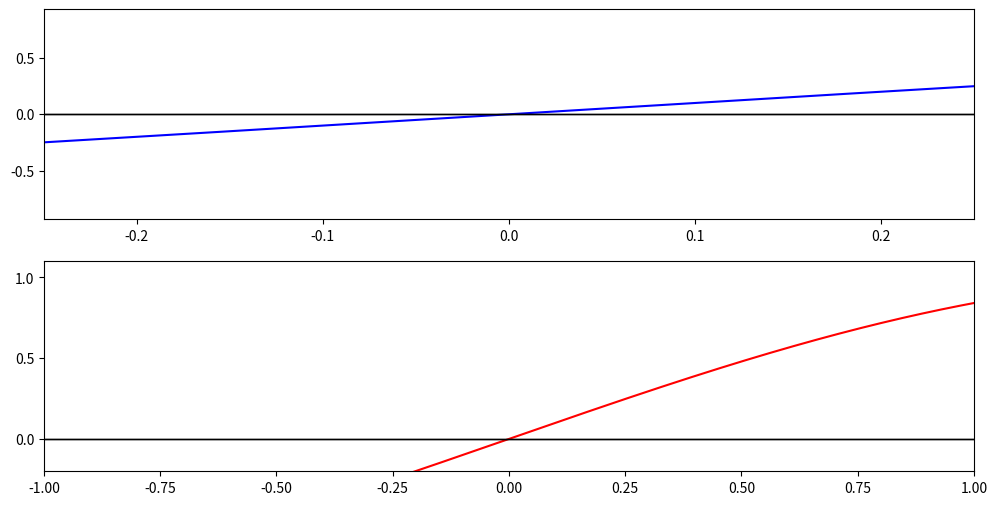

Python code for this plot:
#!/usr/bin/env python
# coding: utf-8

# In[1]:


import numpy as np

def rect(x, B):
    """
    create a rectangle function
    returns a numpy array that is 1 if |x| < w and 0 if |x| > w
    B is the rectangle width centered at 0
    x is the number of points in the array
    """
    
    B = int(B)
    x = int(x)
    
    high = np.ones(B)
    low1 = np.zeros(int(x/2 - B/2))    
    x1 = np.append(low1, high)
    rect = np.append(x1, low1)
    
    if x > len(rect):
        rect = np.append(rect, 0)
    elif x < len(rect):
        rect = rect[:-1]

    return rect


# In[2]:


get_ipython().run_line_magic('matplotlib', 'notebook')
import matplotlib.pyplot as plt
from matplotlib.animation import FuncAnimation

# constants and x array
pi = np.pi
length = 2000
x = np.linspace(-1, 1, length)

# create figure and axes 
fig, (ax1, ax2) = plt.subplots(2, figsize=(12, 6))

# creating our line objects for the plots
sinc, = ax1.plot(x, np.sin(x), '-b')
box, = ax2.plot(x, np.sin(x), '-r')

def animate(B):
    """
    this function gets called by FuncAnimation
    each time called, it will replot with a different width "B"
    
    B: rect width
    
    return:
        sinc: ydata
        box: ydata
    """
    
    # create our rect object
    f = rect(len(x), B)
    box.set_ydata(f)
    
    # create our sinc object
    F = (B / length) * np.sin(x * B / 2) / (x * B / 2)
    sinc.set_ydata(F)
    
    # adjust the sinc plot height in a loop
    ax1.set_ylim(np.min(F), np.max(F))
    
    # format the ax1 yticks
    plt.setp(ax1, xticks=[-0.25, 0.25], xticklabels=['-1/4', '1/4'],
             yticks=[0, np.max(F)], yticklabels=['0', 'B={:.2f}'.format((B / length))])
    
    # format the ax2 xticks to move with the box
    plt.setp(ax2, yticks=[0, 1], 
             xticks=[-1, -1 * B / length, 1 * B / length, 1], xticklabels=['-1', '-B/2', 'B/2', '1'])
    
def init():
    """
    initialize the figure
    """
    
    ax2.set_ylim(-0.2, 1.1)
    ax1.set_xlim(-0.25, 0.25)
    ax2.set_xlim(-1, 1)
    ax1.axhline(0, color='black', lw=1)
    ax2.axhline(0, color='black', lw=1)
    plt.rcParams.update({'font.size':14})
    
    return sinc, box,

# the FuncAnimation function iterates through our animate function using the steps array
step = 10
steps = np.append(np.arange(10, 1000, step), np.arange(1000, 10, -1 * step))
ani = FuncAnimation(fig, animate, steps, init_func=init, interval=50, blit=True)
plt.show()


# In[ ]:




